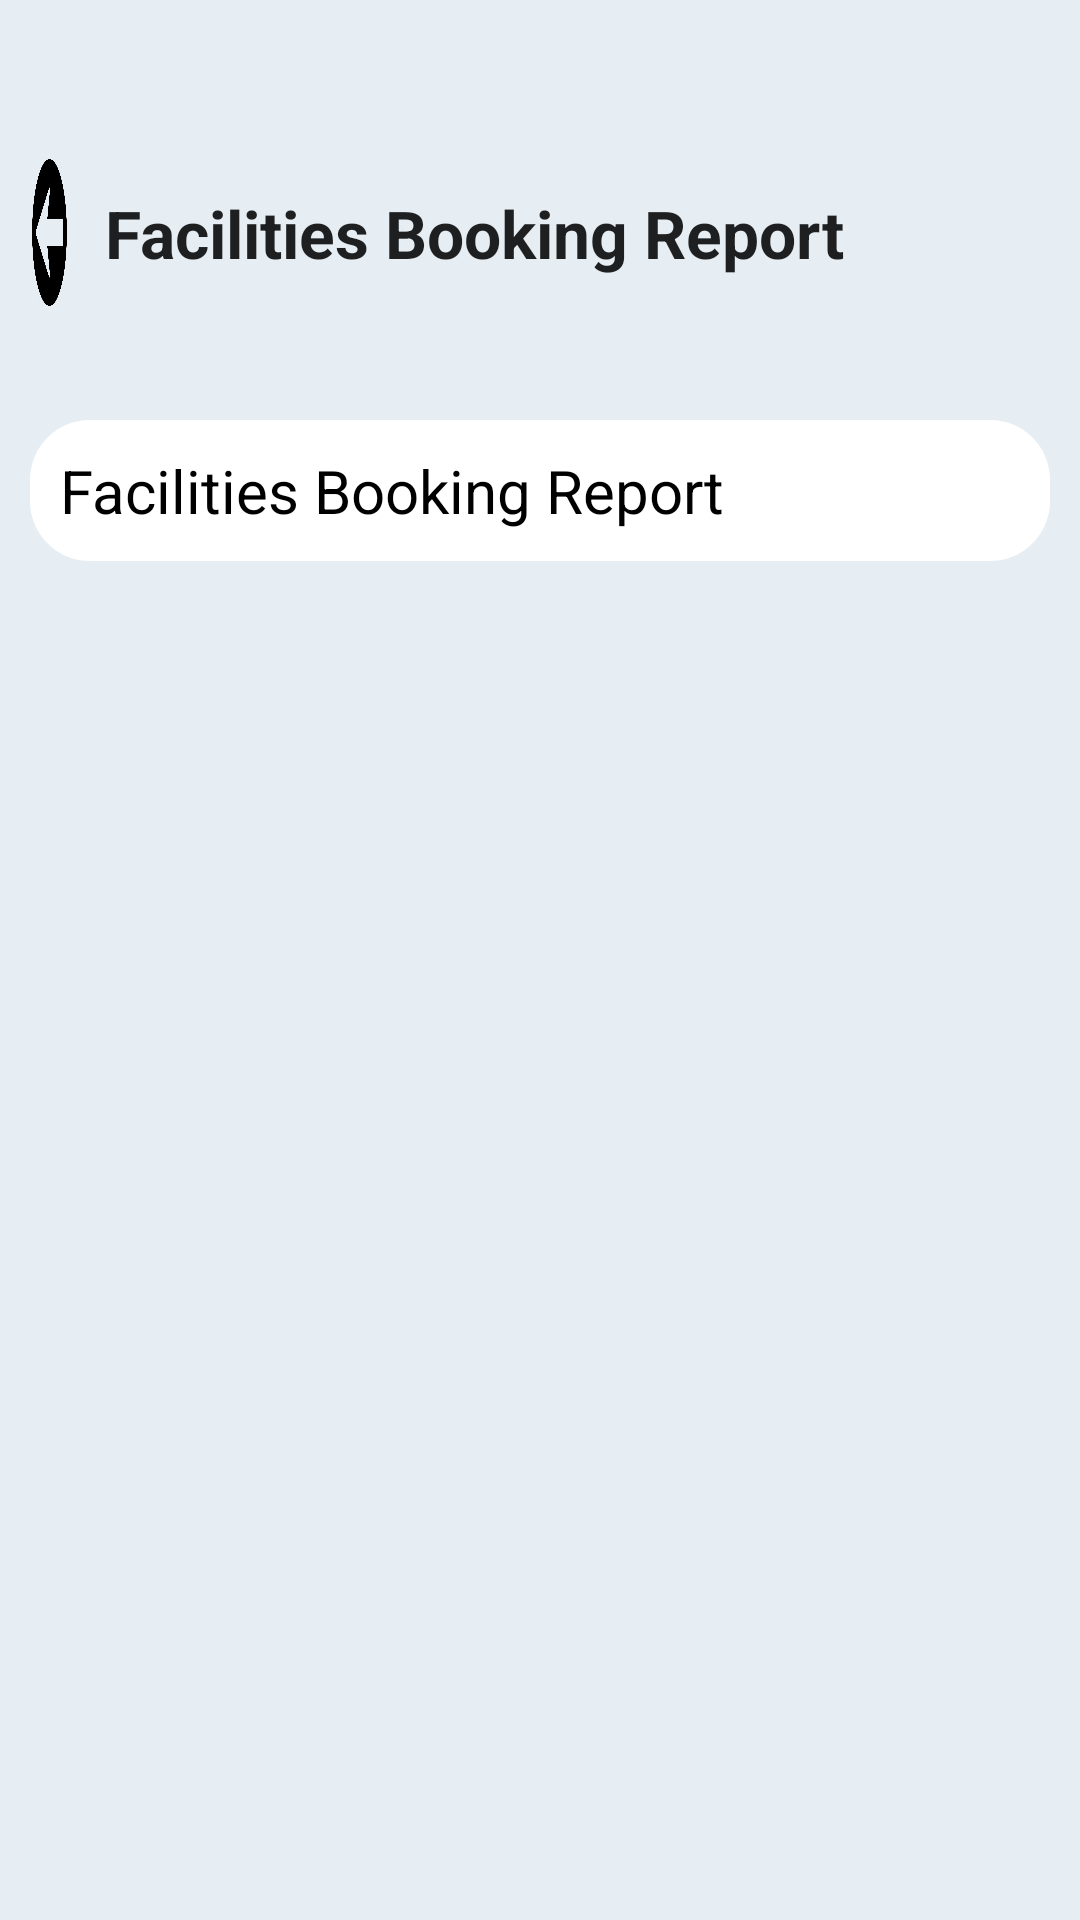

Write the Android layout XML for this screen, with the resource values it uses.
<!-- AndroidManifest.xml: application theme Theme.AppCompat.Light.NoActionBar -->
<!-- res/layout/activity_facilities_report.xml -->
<?xml version="1.0" encoding="utf-8"?>
<RelativeLayout xmlns:android="http://schemas.android.com/apk/res/android"
    xmlns:app="http://schemas.android.com/apk/res-auto"
    xmlns:tools="http://schemas.android.com/tools"
    android:layout_width="match_parent"
    android:layout_height="match_parent"
    android:orientation="vertical"
    android:padding="10dp"
    android:background="#E6EEF4"
    tools:context=".Facilities_Report">


    <ImageButton
        android:id="@+id/btnBack"
        android:layout_width="47dp"
        android:layout_height="81dp"
        android:layout_above="@id/scroll"
        android:layout_alignParentTop="true"
        android:layout_centerInParent="false"
        android:layout_marginTop="40dp"
        android:layout_marginRight="12dp"
        android:layout_marginBottom="5dp"
        android:layout_toLeftOf="@id/detailFacility"
        android:background="@drawable/back_button"
        app:layout_constraintEnd_toEndOf="parent"
        app:layout_constraintHorizontal_bias="0.079"
        app:layout_constraintStart_toStartOf="parent"
        app:layout_constraintTop_toTopOf="parent" />

    />



    <TextView
        android:id="@+id/detailFacility"
        android:layout_width="297dp"
        android:layout_height="47dp"
        android:layout_alignParentTop="true"
        android:layout_alignParentEnd="true"
        android:layout_marginLeft="15dp"
        android:layout_marginTop="53dp"
        android:layout_marginEnd="18dp"

        android:text="Facilities Booking Report"
        android:textAppearance="@style/TextAppearance.AppCompat.Large"
        android:textSize="22sp"
        android:textStyle="bold"
        app:layout_constraintEnd_toEndOf="parent"
        app:layout_constraintHorizontal_bias="0.589"
        app:layout_constraintStart_toEndOf="@+id/btnBack"
        app:layout_constraintTop_toTopOf="parent" />

    


    

    <ScrollView
        android:id="@+id/scroll"
        android:layout_width="345dp"
        android:layout_height="465dp"
        android:layout_below="@id/detailFacility"
        android:layout_centerHorizontal="true"
        android:layout_marginTop="30dp"
        android:layout_marginBottom="10dp">

        <TextView
            android:id="@+id/txtReport"
            android:layout_width="match_parent"
            android:layout_height="wrap_content"
            android:layout_below="@id/detailFacility"
            android:layout_centerHorizontal="true"
            android:background="@drawable/white_column"
            android:text="Facilities Booking Report"
            android:padding="10dp"
            android:textColor="@color/black"
            android:textSize="20sp" />


    </ScrollView>

    <ImageView
        android:id="@+id/imageView2"
        android:layout_width="412dp"
        android:layout_height="wrap_content"
        android:layout_alignParentStart="true"
        android:layout_alignParentTop="true"
        android:layout_alignParentEnd="true"
        android:layout_alignParentBottom="true"
        android:layout_centerHorizontal="true"
        android:scaleType="fitEnd"
        app:srcCompat="@drawable/building" />
</RelativeLayout>
<!-- resources referenced by this layout -->
<resources>
  <color name="black">#FF000000</color>
  <!-- drawable back_button: png bitmap (drawable, 26675 bytes) -->
  <!-- drawable ic_baseline_search_24 (drawable) -->
  <vector
      android:height="24dp"
      android:tint="#040404"
      android:viewportHeight="24"
      android:viewportWidth="24"
      android:width="24dp"
  
  
      xmlns:android="http://schemas.android.com/apk/res/android">
  
      <path android:fillColor="#FFFFFF"
          android:pathData="M15.5,14h-0.79l-0.28,-0.27C15.41,12.59 16,11.11 16,9.5 16,5.91 13.09,3 9.5,3S3,5.91 3,9.5 5.91,16 9.5,16c1.61,0 3.09,-0.59 4.23,-1.57l0.27,0.28v0.79l5,4.99L20.49,19l-4.99,-5zM9.5,14C7.01,14 5,11.99 5,9.5S7.01,5 9.5,5 14,7.01 14,9.5 11.99,14 9.5,14z"/>
  </vector>
  <!-- drawable white_column (drawable) -->
  <?xml version="1.0" encoding="utf-8"?>
  <shape xmlns:android="http://schemas.android.com/apk/res/android">
  
      <solid android:color="#FFFFFF"/>
      <corners
          android:topLeftRadius="20dp"
          android:topRightRadius="20dp"
          android:bottomLeftRadius="20dp"
          android:bottomRightRadius="20dp"
          android:elevation="50dp"
          android:padding="15dp"
          />
  
  </shape>
</resources>
